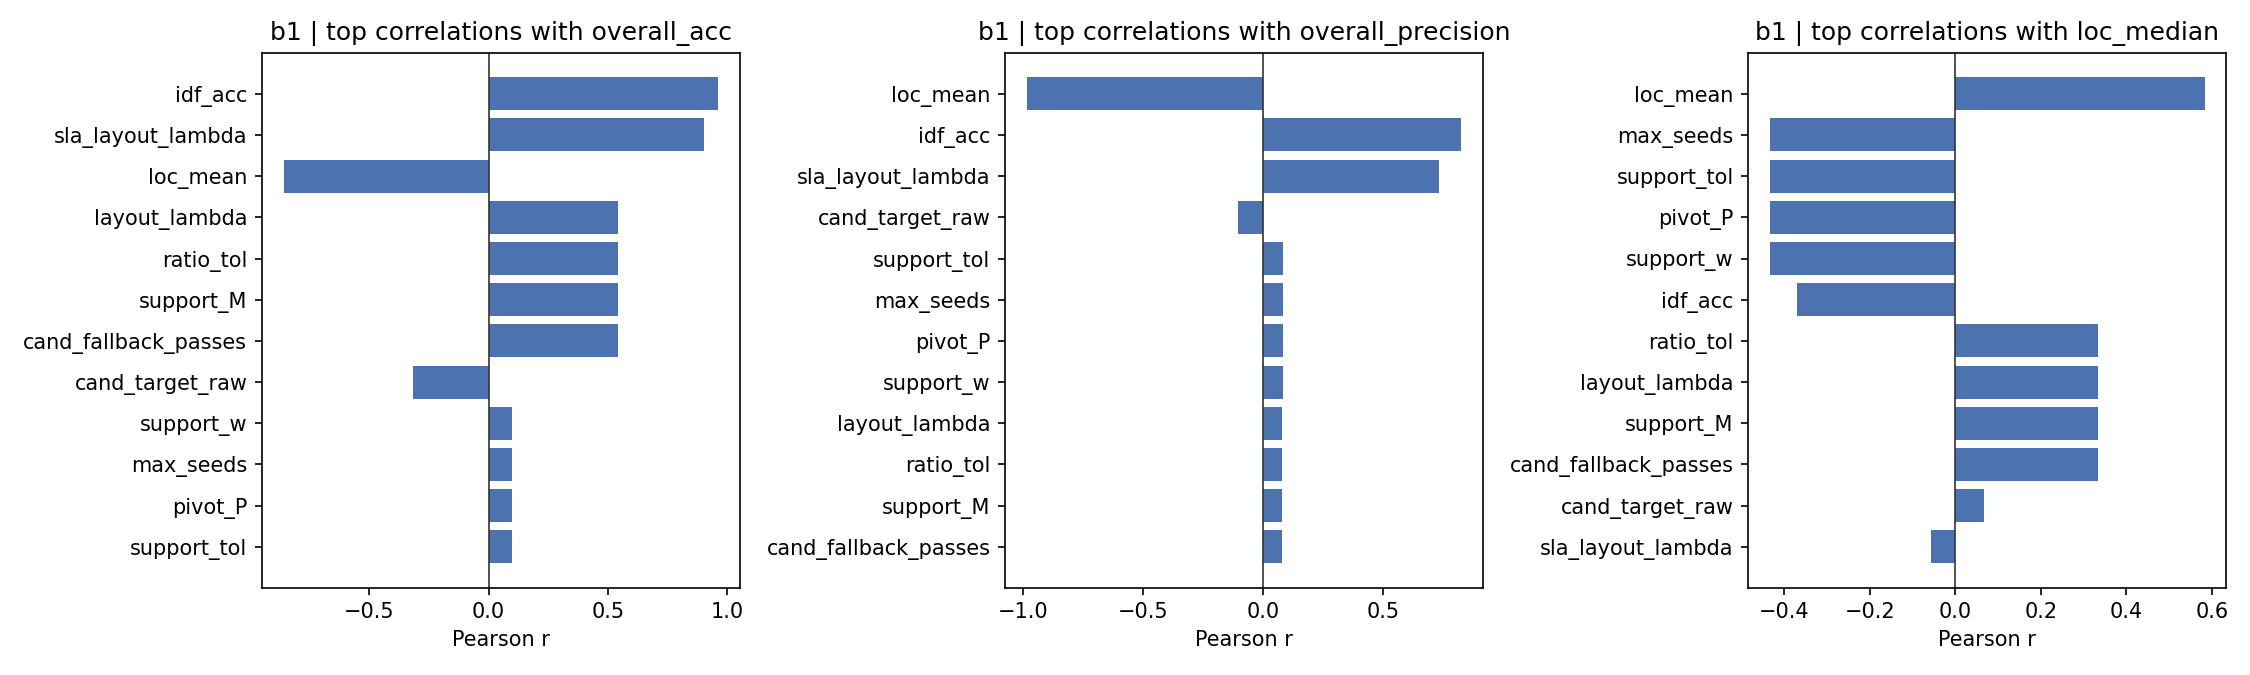

The data file committed next to this chart (first rows):
param, metric, corr
idf_acc, overall_acc, 0.9611
idf_acc, overall_precision, 0.8237
idf_acc, loc_median, -0.3704
loc_mean, overall_acc, -0.8586
loc_mean, overall_precision, -0.9829
loc_mean, loc_median, 0.5826
cand_fallback_kernel_add, overall_acc, nan
cand_fallback_kernel_add, overall_precision, nan
cand_fallback_kernel_add, loc_median, nan
cand_fallback_passes, overall_acc, 0.5398
cand_fallback_passes, overall_precision, 0.07967
cand_fallback_passes, loc_median, 0.3335
cand_merge_eps, overall_acc, nan
cand_merge_eps, overall_precision, nan
cand_merge_eps, loc_median, nan
cand_target_raw, overall_acc, -0.3169
cand_target_raw, overall_precision, -0.1034
cand_target_raw, loc_median, 0.0667
clahe_clip, overall_acc, nan
clahe_clip, overall_precision, nan
clahe_clip, loc_median, nan
clahe_tiles, overall_acc, nan
clahe_tiles, overall_precision, nan
clahe_tiles, loc_median, nan
contrast_r_inner, overall_acc, nan
contrast_r_inner, overall_precision, nan
contrast_r_inner, loc_median, nan
contrast_r_outer1, overall_acc, nan
contrast_r_outer1, overall_precision, nan
contrast_r_outer1, loc_median, nan
contrast_r_outer2, overall_acc, nan
contrast_r_outer2, overall_precision, nan
contrast_r_outer2, loc_median, nan
dog_sigma1, overall_acc, nan
dog_sigma1, overall_precision, nan
dog_sigma1, loc_median, nan
dog_sigma2, overall_acc, nan
dog_sigma2, overall_precision, nan
dog_sigma2, loc_median, nan
eps, overall_acc, nan
eps, overall_precision, nan
eps, loc_median, nan
id_eta, overall_acc, nan
id_eta, overall_precision, nan
id_eta, loc_median, nan
id_gamma, overall_acc, nan
id_gamma, overall_precision, nan
id_gamma, loc_median, nan
id_lambda, overall_acc, nan
id_lambda, overall_precision, nan
id_lambda, loc_median, nan
iters, overall_acc, nan
iters, overall_precision, nan
iters, loc_median, nan
kernel, overall_acc, nan
kernel, overall_precision, nan
kernel, loc_median, nan
layout_lambda, overall_acc, 0.5398
layout_lambda, overall_precision, 0.07967
layout_lambda, loc_median, 0.3335
... 129 more rows
